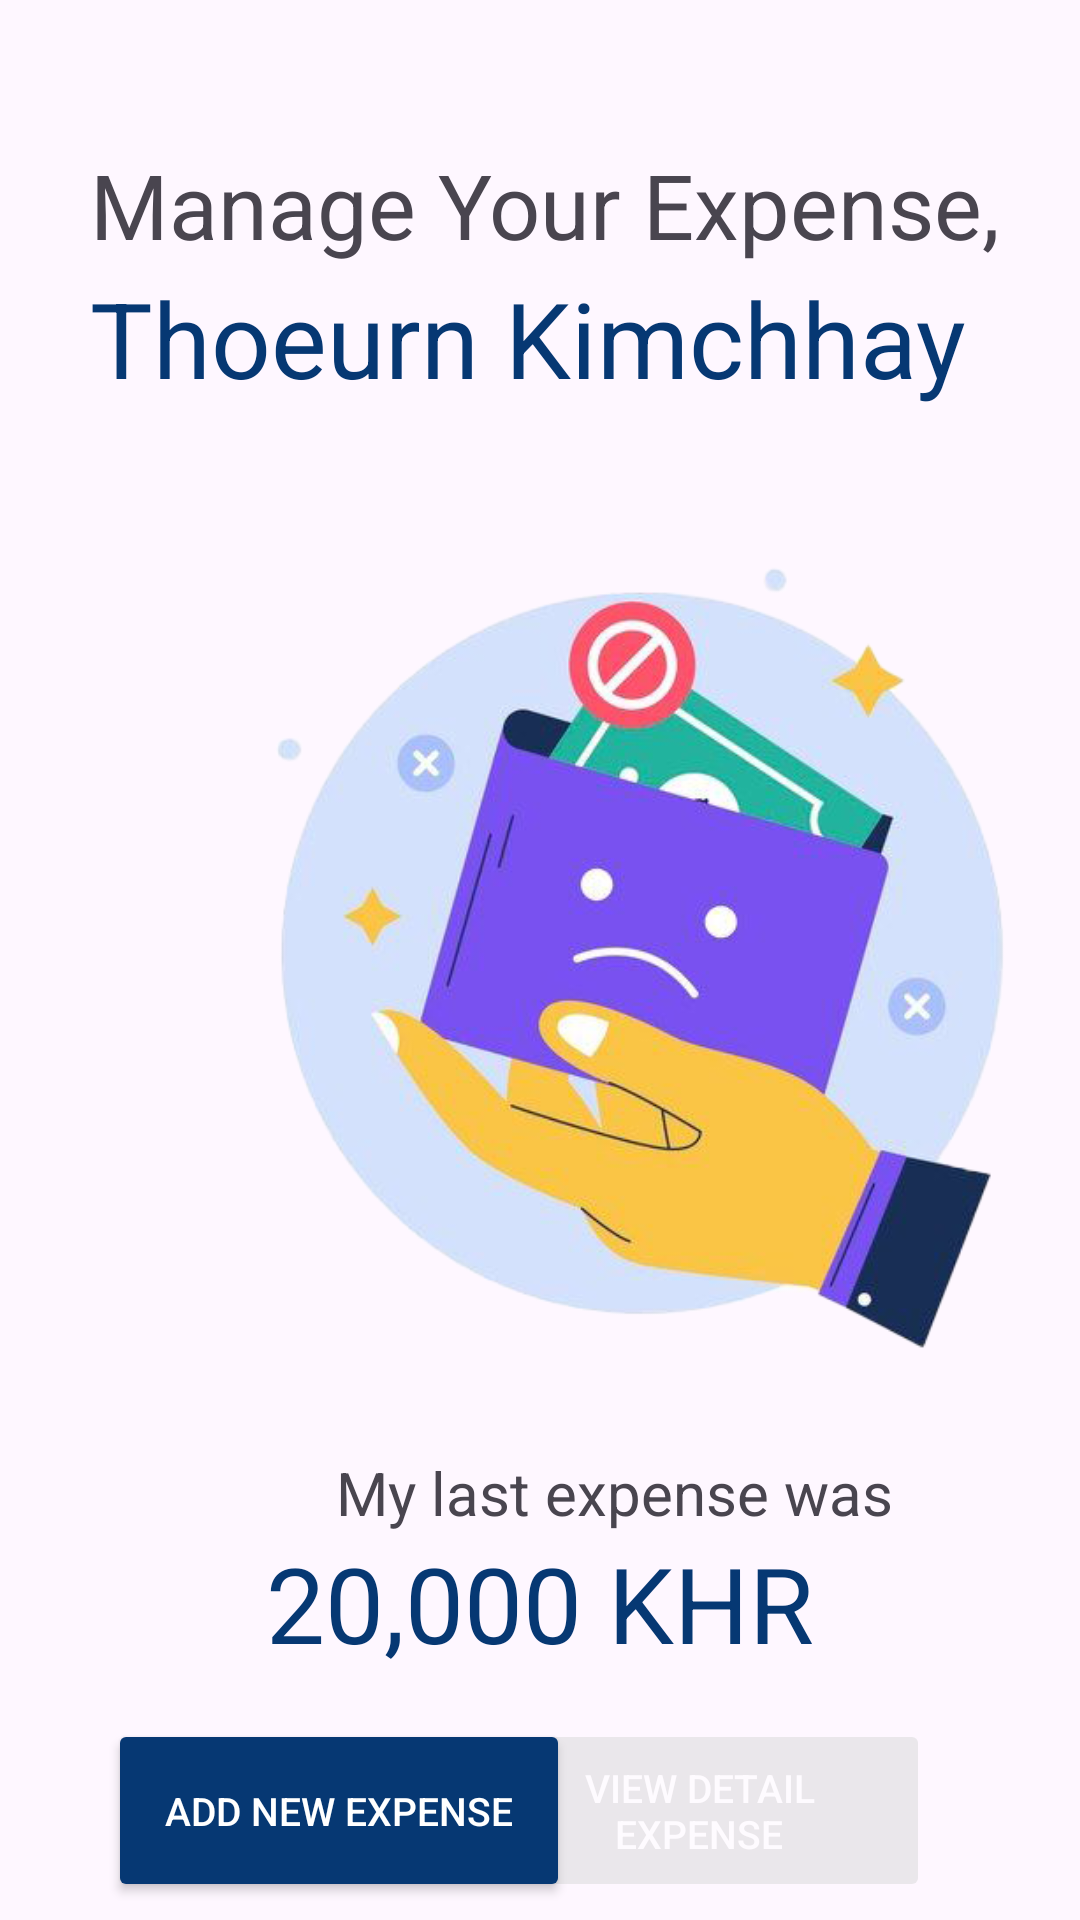

The Android layout XML behind this screen, and the referenced resources:
<!-- AndroidManifest.xml: application theme Theme.Projectjava -->
<!-- res/layout/fragment_home.xml -->
<?xml version="1.0" encoding="utf-8"?>
<androidx.constraintlayout.widget.ConstraintLayout xmlns:android="http://schemas.android.com/apk/res/android"
    xmlns:app="http://schemas.android.com/apk/res-auto"
    xmlns:tools="http://schemas.android.com/tools"
    android:id="@+id/main"
    android:layout_width="match_parent"
    android:layout_height="match_parent"
    tools:context=".MainActivity">


    <TextView
        android:id="@+id/textView"
        android:layout_width="wrap_content"
        android:layout_height="wrap_content"
        android:layout_marginStart="30dp"
        android:layout_marginTop="48dp"
        android:layout_marginEnd="139dp"
        android:text="@string/title_main"
        android:textSize="@dimen/title_size"
        app:layout_constraintEnd_toEndOf="parent"
        app:layout_constraintHorizontal_bias="0.0"
        app:layout_constraintStart_toStartOf="parent"
        app:layout_constraintTop_toTopOf="parent" />

    <TextView
        android:id="@+id/textView2"
        android:layout_width="wrap_content"
        android:layout_height="wrap_content"
        android:layout_marginStart="30dp"
        android:layout_marginTop="1dp"
        android:text="@string/name"
        android:textColor="@color/primary"
        android:textSize="@dimen/text_important"
        app:layout_constraintStart_toStartOf="parent"
        app:layout_constraintTop_toBottomOf="@+id/textView" />

    <ImageView
        android:id="@+id/imageView"
        android:layout_width="299dp"
        android:layout_height="367dp"
        android:layout_marginStart="64dp"
        android:scaleType="centerCrop"
        app:layout_constraintStart_toStartOf="parent"
        app:layout_constraintTop_toBottomOf="@+id/textView2"
        app:srcCompat="@drawable/empty_wallet_concept_illustration___premium_vector_copy" />

    <TextView
        android:id="@+id/textView3"
        android:layout_width="wrap_content"
        android:layout_height="wrap_content"
        android:layout_marginStart="112dp"
        android:layout_marginTop="348dp"
        android:text="@string/label_last_expense"
        android:textSize="@dimen/text_size"
        app:layout_constraintStart_toStartOf="parent"
        app:layout_constraintTop_toBottomOf="@+id/textView2" />

    <TextView
        android:id="@+id/textView4"
        android:layout_width="wrap_content"
        android:layout_height="wrap_content"
        android:text="20,000 KHR"
        android:textColor="@color/primary"
        android:textSize="@dimen/text_important"
        android:gravity="center"
        android:ellipsize="end"
        android:singleLine="true"
        app:layout_constraintStart_toStartOf="parent"
        app:layout_constraintEnd_toEndOf="parent"
        app:layout_constraintTop_toBottomOf="@id/textView3"/>


    <Button
        android:id="@+id/button2"
        style="@style/primarybutton"
        android:layout_width="154dp"
        android:layout_height="61dp"
        android:layout_marginStart="50dp"
        android:layout_marginTop="70dp"
        android:layout_marginEnd="10dp"
        android:text="@string/btn_add_expense"
        app:layout_constraintEnd_toStartOf="@+id/button3"
        app:layout_constraintHorizontal_bias="0.245"
        app:layout_constraintStart_toStartOf="parent"
        app:layout_constraintTop_toBottomOf="@+id/imageView" />

    <Button
        android:id="@+id/button3"
        style="@style/secondaryButton"
        android:layout_width="154dp"
        android:layout_height="61dp"
        android:layout_marginTop="70dp"
        android:layout_marginEnd="50dp"
        android:text="@string/btn_view_expense"
        app:layout_constraintEnd_toEndOf="parent"
        android:alpha="0.5"
        android:enabled="false"
        app:layout_constraintTop_toBottomOf="@+id/imageView" />


</androidx.constraintlayout.widget.ConstraintLayout>
<!-- resources referenced by this layout -->
<resources>
  <color name="primary">#063873</color>
  <dimen name="text_important">35dp</dimen>
  <dimen name="text_size">20dp</dimen>
  <dimen name="title_size">30dp</dimen>
  <!-- drawable empty_wallet_concept_illustration___premium_vector_copy: png bitmap (drawable, 158999 bytes) -->
  <string name="btn_add_expense">Add New Expense</string>
  <string name="btn_view_expense">View Detail Expense</string>
  <string name="label_last_expense">My last expense was </string>
  <string name="name">Thoeurn Kimchhay</string>
  <string name="title_main">Manage Your Expense,</string>
  <style name="primarybutton">
          <item name="android:backgroundTint">@color/primary</item>
          <item name="android:textColor">@color/white</item>
          <item name="android:textSize">@dimen/button_text_size</item>
          <item name="android:height">60dp</item>
          <item name="android:layout_width">140dp</item>
          <item name="cornerRadius">16dp</item>
      </style>
  <style name="secondaryButton">
  
          <item name="android:textColor">@color/white</item>
          <item name="android:textSize">@dimen/button_text_size</item>
          <item name="android:height">60dp</item>
          <item name="android:layout_width">140dp</item>
          <item name="cornerRadius">16dp</item>
      </style>
  <style name="Theme.Projectjava" parent="Base.Theme.Projectjava" />
  <color name="white">#FFFFFFFF</color>
  <dimen name="button_text_size">13dp</dimen>
  <style name="Base.Theme.Projectjava" parent="Theme.Material3.DayNight.NoActionBar">
          
          
      </style>
</resources>
